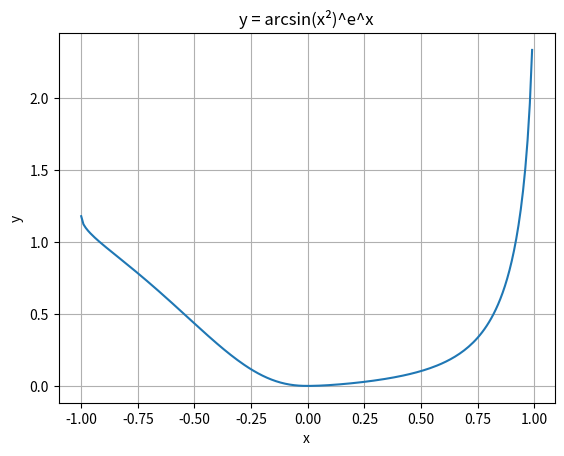

Python code for this plot:
import matplotlib.pyplot as plt
import numpy as np

x = np.arange(-1, 1, 0.01)
y = np.arcsin(x**2)**np.e**x

ax = plt.subplot()
ax.plot(x, y)

ax.set(xlabel="x", ylabel="y", title="y = arcsin(x²)^e^x")
plt.grid()

plt.show()
